Labelled photos from "roboflowIsoObj_Clip", an image-classification folder in jadetangyy0820/CLIP. The possible labels are: 11111-Egg, 22222-Banana, 33333-Butter, 4157005670-almondmilk, 44444-DietCoke, 55555-Coke, 7874222803-sugar, almond, banana, butter, coke, dietcoke, egg, sugar.

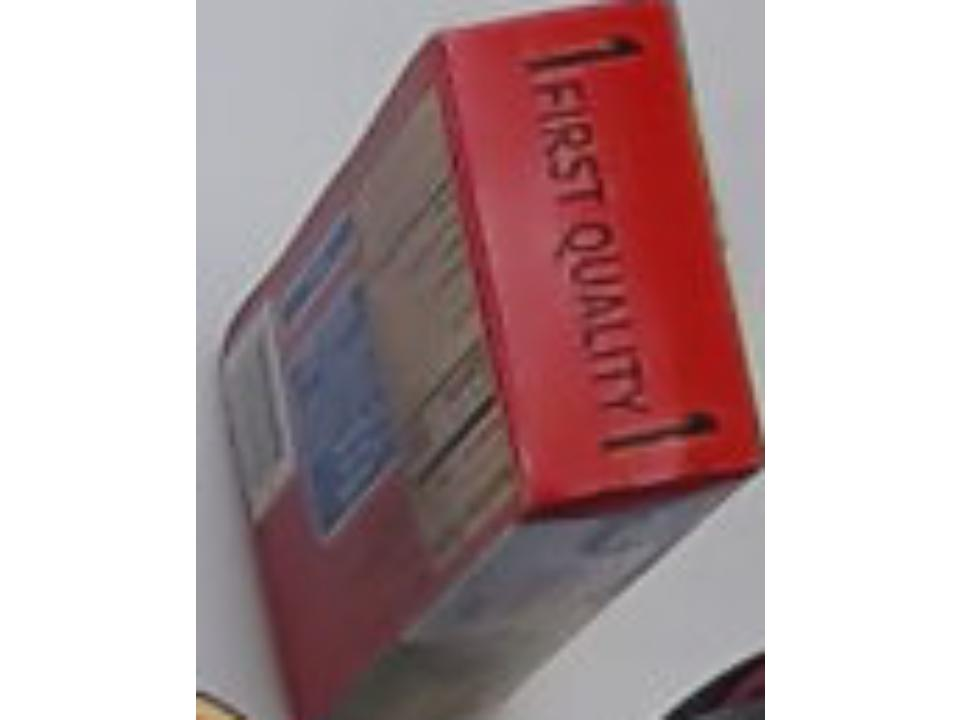
Label: 33333-Butter

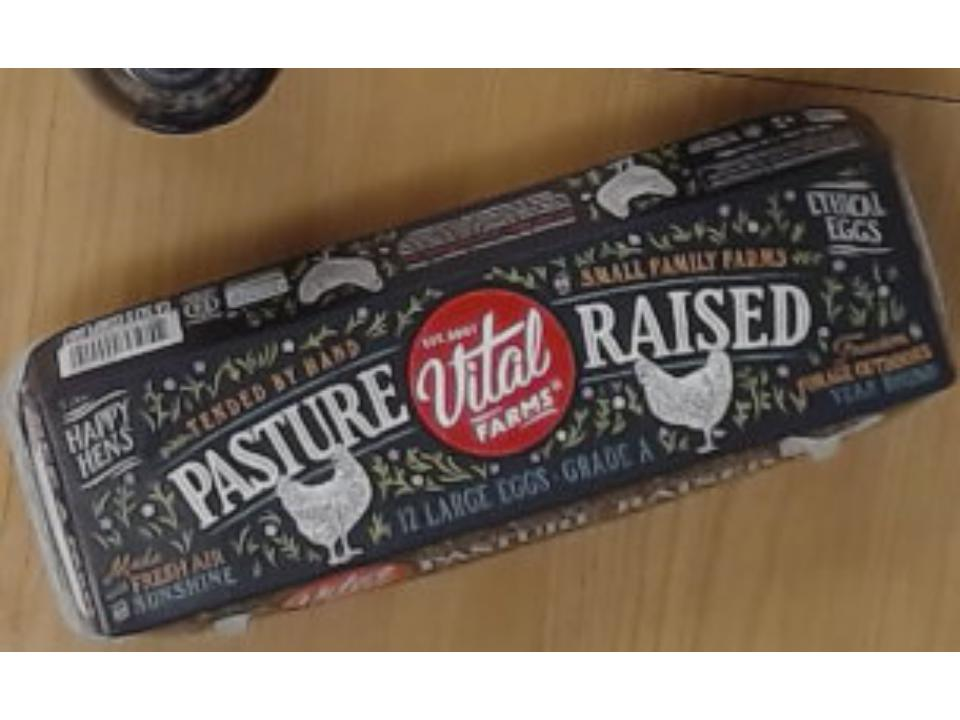
Label: 11111-Egg

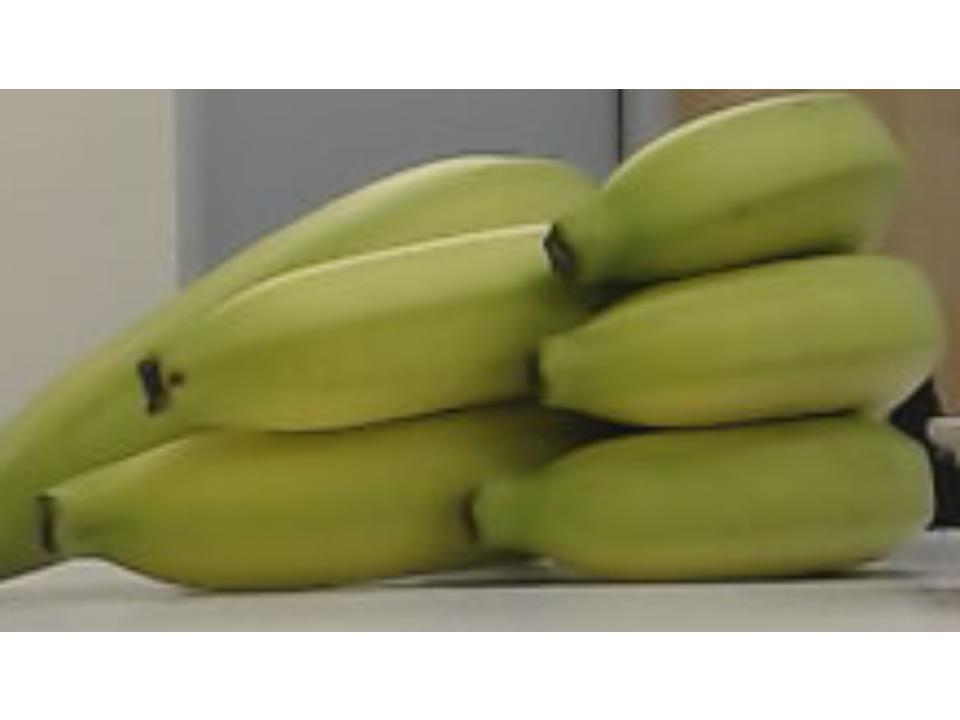
Label: 22222-Banana

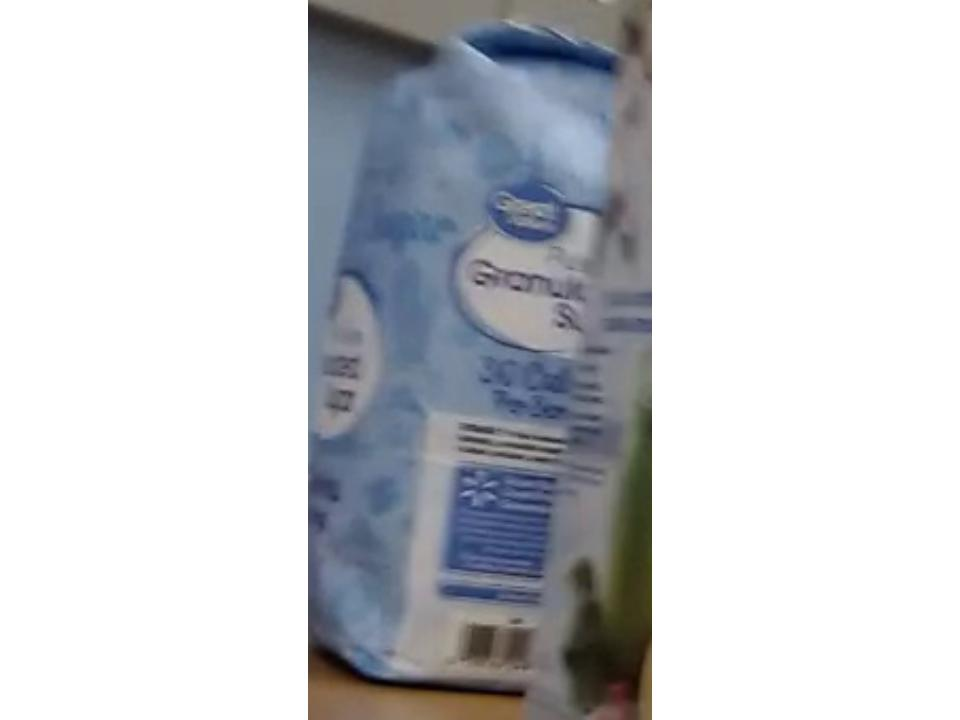
Label: 7874222803-sugar

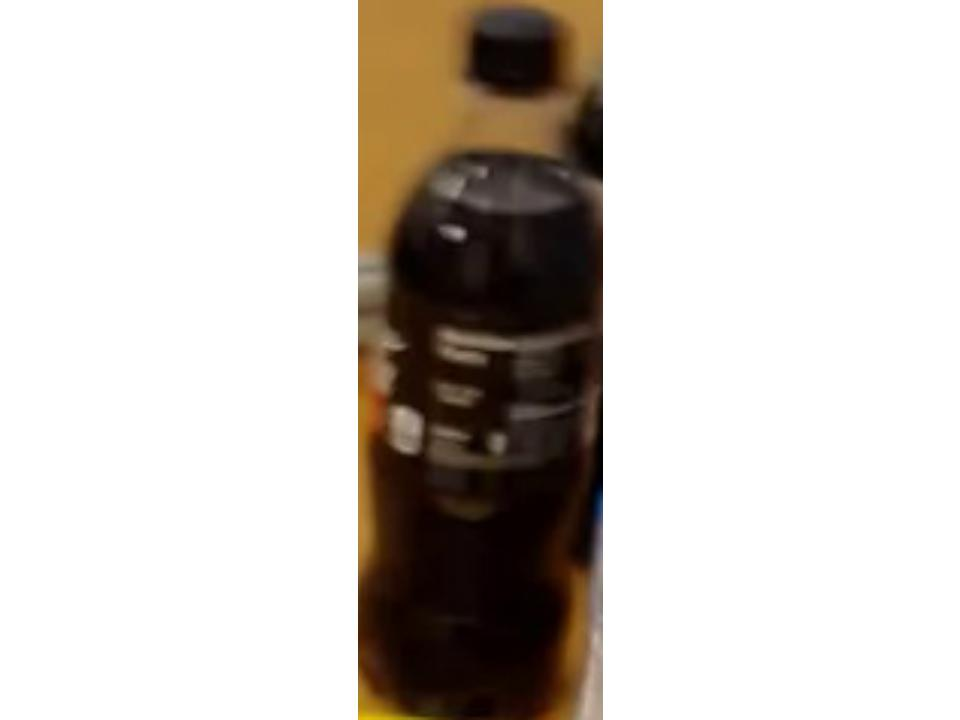
Label: 55555-Coke

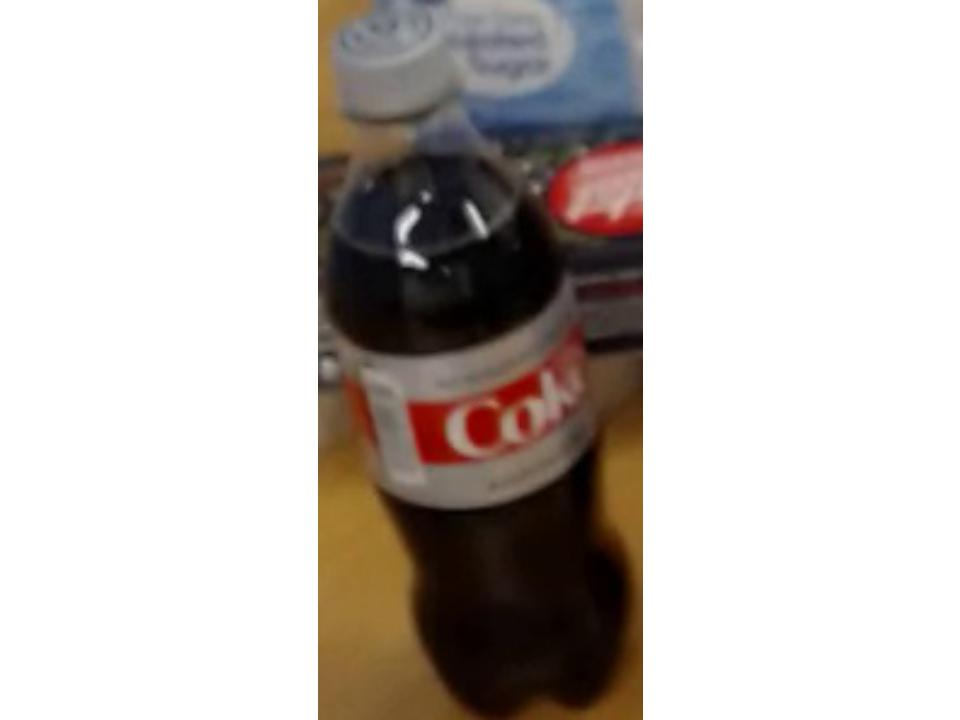
Label: dietcoke
